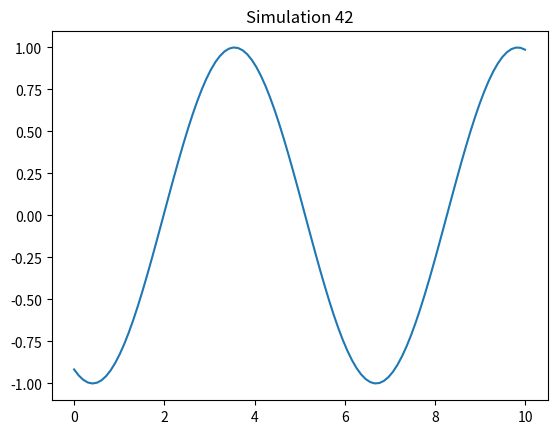

Generate this figure with matplotlib:
import numpy as np
import matplotlib.pyplot as plt

def run_sim():
    t = np.linspace(0, 10, 100)
    plt.plot(t, np.sin(t + 42))
    plt.title("Simulation 42")
    plt.savefig("sim_42.png")

if __name__ == "__main__":
    run_sim()
